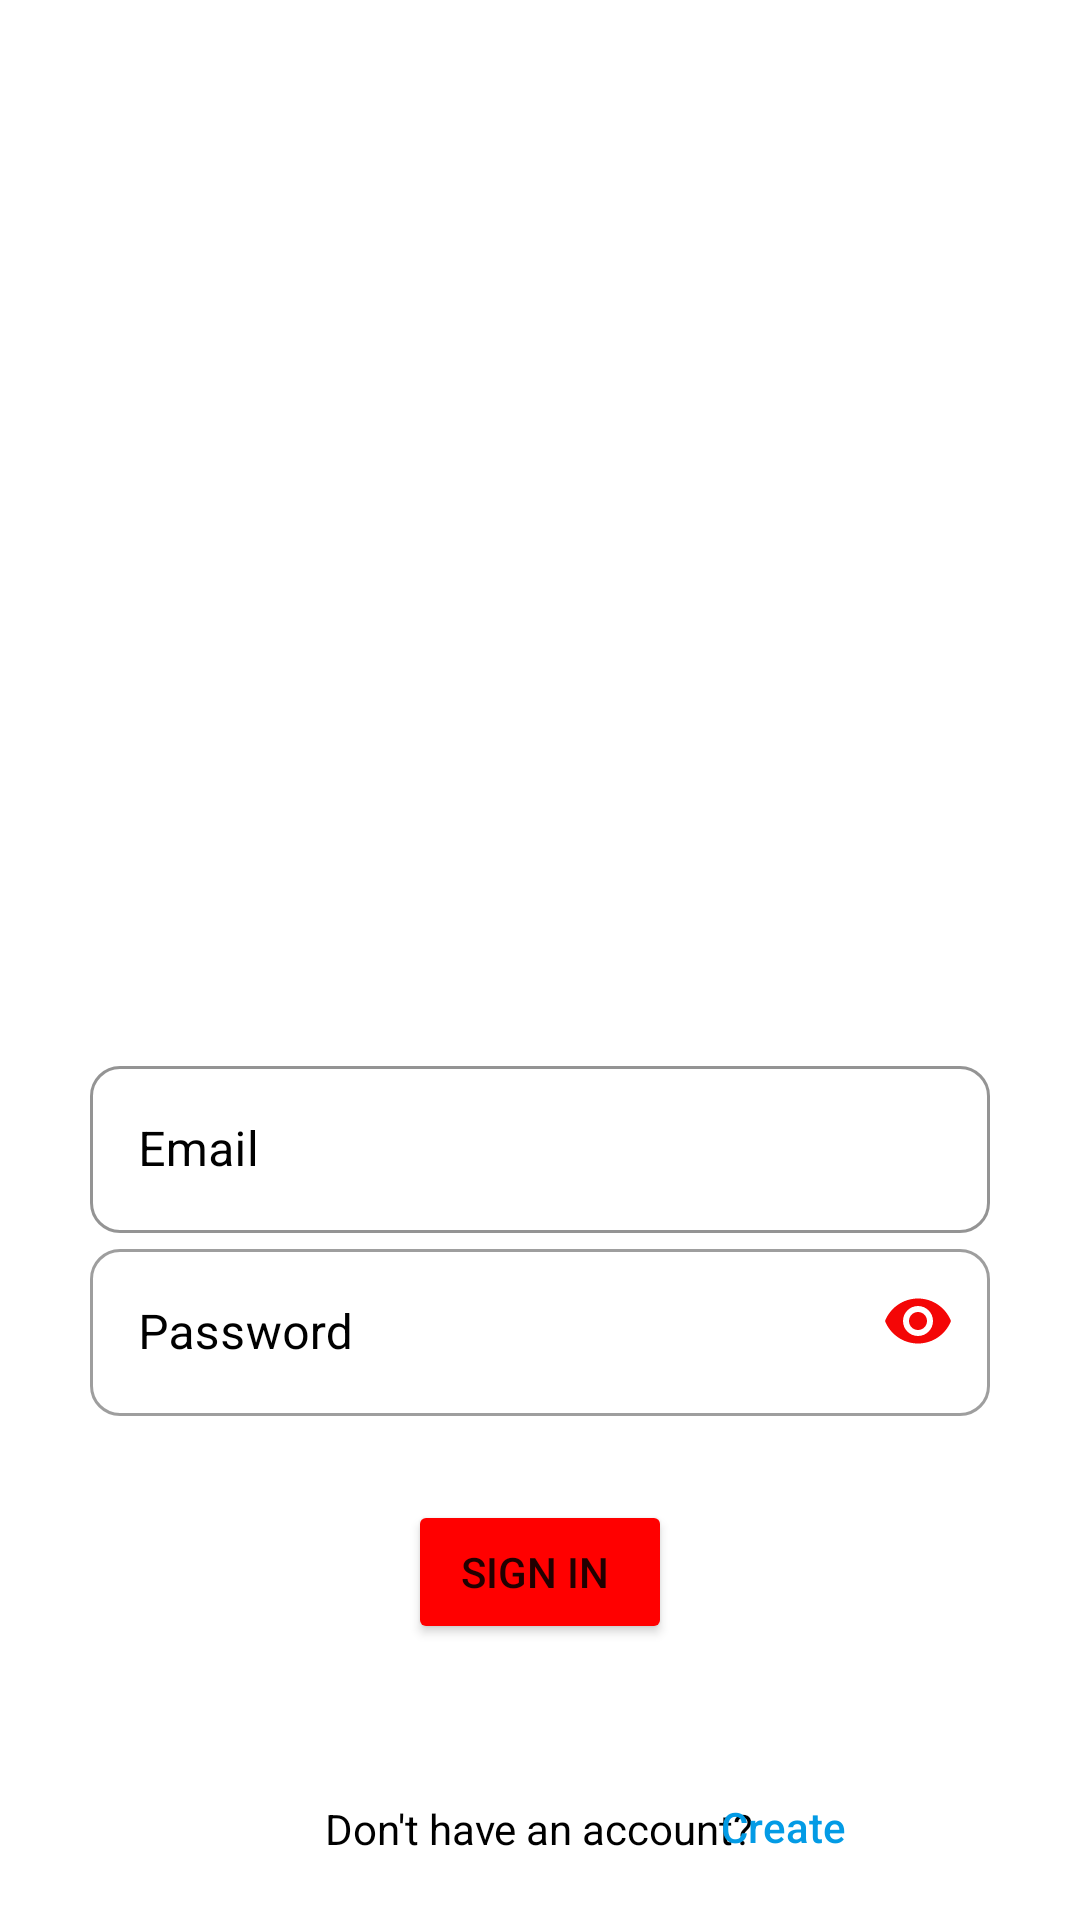

Write the Android layout XML for this screen, with the resource values it uses.
<!-- AndroidManifest.xml: application theme Theme.HunterStrike -->
<!-- res/layout/activity_login_page.xml -->
<?xml version="1.0" encoding="utf-8"?>
<RelativeLayout xmlns:android="http://schemas.android.com/apk/res/android"
    xmlns:app="http://schemas.android.com/apk/res-auto"
    xmlns:tools="http://schemas.android.com/tools"
    android:layout_width="match_parent"
    android:layout_height="match_parent"
    tools:context=".loginPage">
<ImageView
    android:layout_width="match_parent"
    android:layout_height="350dp"
    android:src="@drawable/world_international_blood_donor_day_concept_poster_design_1017_38752"/>

    <com.google.android.material.textfield.TextInputLayout
        android:id="@+id/email_layout"
        style="@style/Widget.MaterialComponents.TextInputLayout.OutlinedBox"
        android:layout_width="300dp"
        android:layout_height="wrap_content"
        android:layout_centerHorizontal="true"
        android:layout_marginTop="350dp"
        android:hint="Email"
        android:textColorHint="@color/black"
        app:boxBackgroundMode="outline"
        app:boxCornerRadiusBottomEnd="10dp"
        app:boxCornerRadiusBottomStart="10dp"
        app:boxCornerRadiusTopEnd="10dp"
        app:boxCornerRadiusTopStart="10dp"
        app:boxStrokeColor="#D70808">

        <com.google.android.material.textfield.TextInputEditText
            android:id="@+id/email"
            android:layout_width="300dp"
            android:layout_height="wrap_content"
            android:inputType="text" />
    </com.google.android.material.textfield.TextInputLayout>

    <com.google.android.material.textfield.TextInputLayout
        android:id="@+id/password_layout"
        style="@style/Widget.MaterialComponents.TextInputLayout.OutlinedBox"
        android:layout_width="300dp"
        android:layout_height="wrap_content"
        android:layout_below="@+id/email_layout"
        android:layout_centerHorizontal="true"
        android:hint="Password"
        android:textColorHint="@color/black"
        app:boxCornerRadiusBottomEnd="10dp"
        app:boxCornerRadiusBottomStart="10dp"
        app:boxCornerRadiusTopEnd="10dp"
        app:boxCornerRadiusTopStart="10dp"
        app:passwordToggleEnabled="true"
        app:passwordToggleTint="#F40606">

        <com.google.android.material.textfield.TextInputEditText
            android:id="@+id/password"
            android:layout_width="300dp"
            android:layout_height="wrap_content"
            android:inputType="textPassword" />
    </com.google.android.material.textfield.TextInputLayout>

    <Button
        android:id="@+id/Sign_in"
        android:layout_width="wrap_content"
        android:layout_height="wrap_content"
        android:layout_centerHorizontal="true"
        android:layout_marginTop="500dp"
        android:backgroundTint="#FF0000"
        android:text="Sign in " />

    <TextView
        android:layout_width="wrap_content"
        android:layout_height="wrap_content"
        android:layout_marginTop="600dp"
        android:layout_centerHorizontal="true"
        android:layout_marginBottom="90dp"
        android:text="Don't have an account?"
        android:textColor="@color/black"
        />

    <Button
        android:id="@+id/sign_up"
        android:layout_width="wrap_content"
        android:layout_height="wrap_content"
        android:layout_alignParentEnd="true"
        android:layout_marginTop="585dp"
        android:layout_marginEnd="55dp"
        android:layout_marginBottom="75dp"
        android:backgroundTint="#00F8F3F3"
        android:outlineProvider="none"
        android:shadowColor="@color/black"
        android:text="Create"
        android:textAllCaps="false"
        android:textColor="#039BE5" />


</RelativeLayout>
<!-- resources referenced by this layout -->
<resources>
  <color name="black">#FF000000</color>
  <style name="Theme.HunterStrike" parent="Theme.MaterialComponents.DayNight.NoActionBar">
          
          <item name="colorPrimary">#DB0D0D</item>
          <item name="colorPrimaryVariant">#DA1313</item>
          <item name="colorOnPrimary">@color/white</item>
          
          <item name="colorSecondary">@color/teal_200</item>
          <item name="colorSecondaryVariant">@color/teal_700</item>
          <item name="colorOnSecondary">#D91111</item>
          
          <item name="android:statusBarColor">#DB0C0C</item>
          
      </style>
  <color name="white">#FFFFFFFF</color>
  <color name="teal_200">#E5120D</color>
  <color name="teal_700">#FF018786</color>
</resources>
